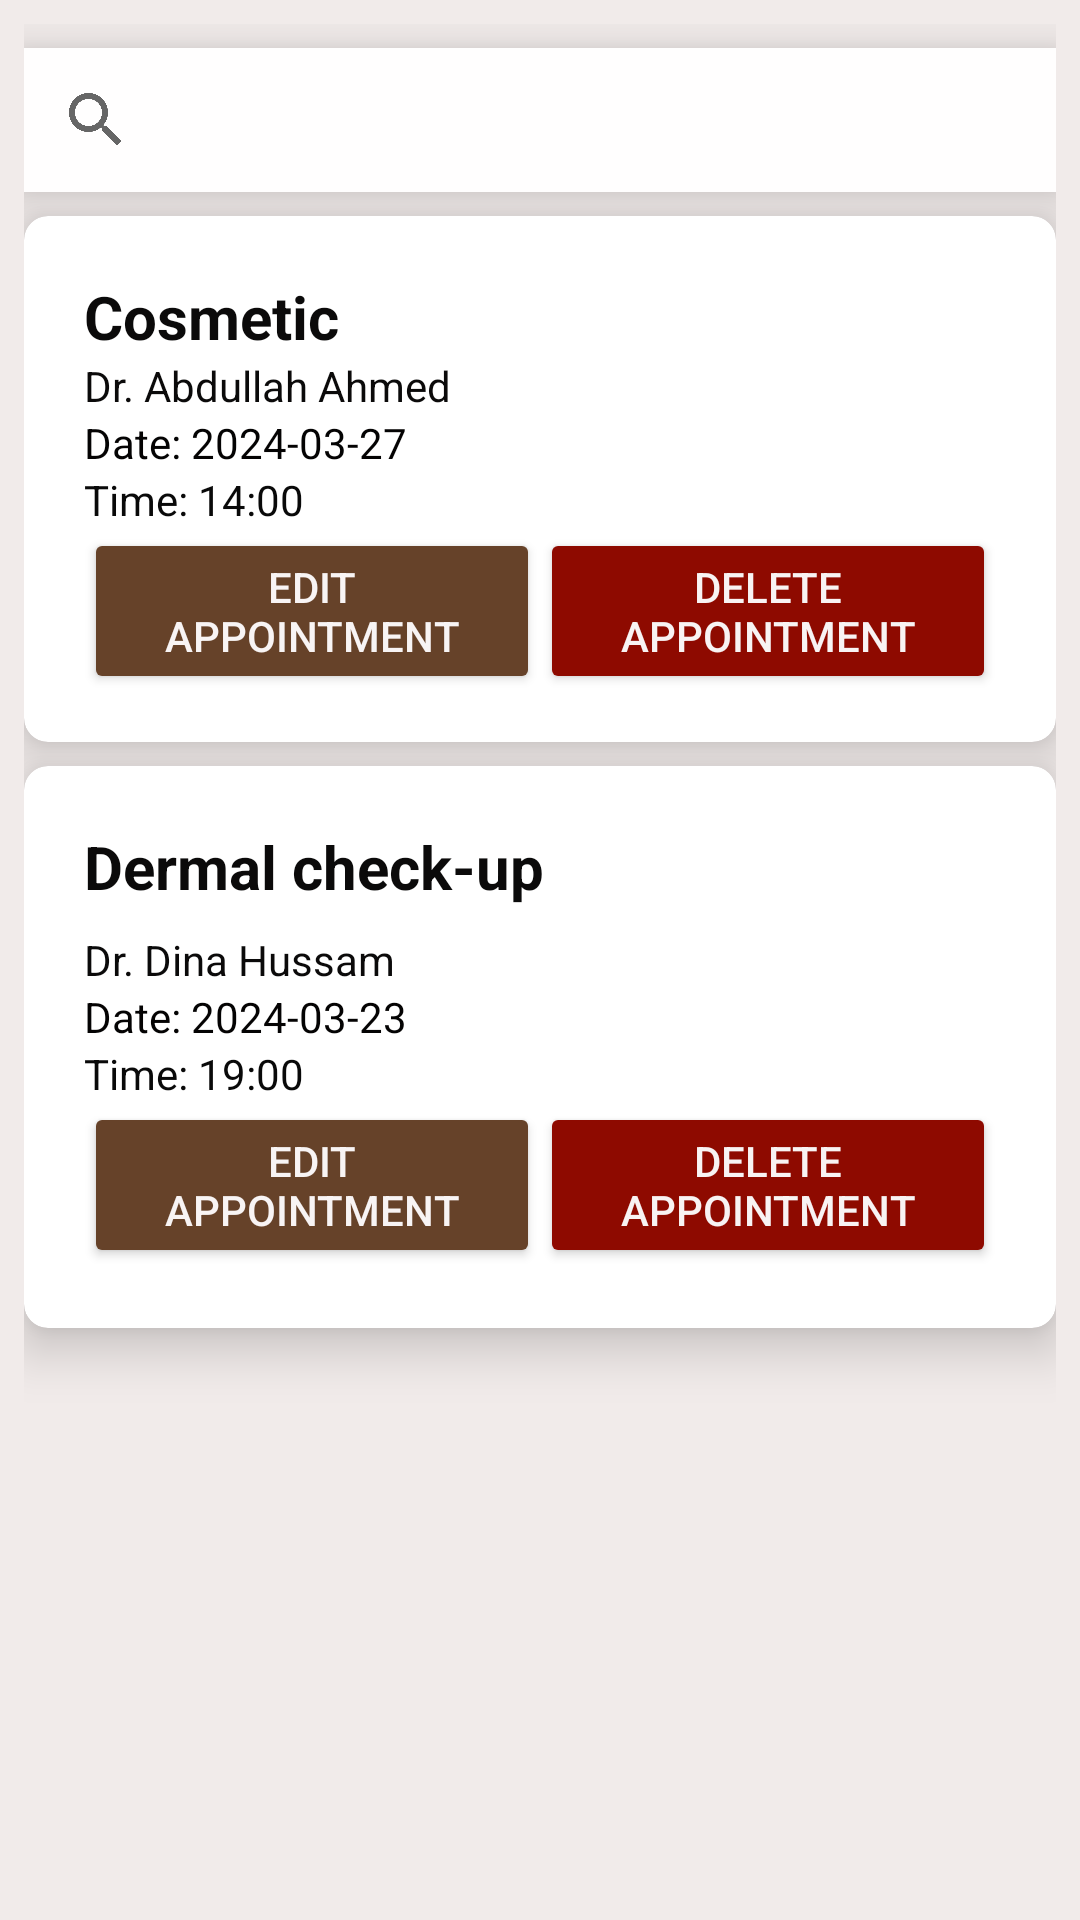

Produce the Android XML layout that renders to this screen, including the resource entries it uses.
<!-- AndroidManifest.xml: application theme Theme.Sprint1 -->
<!-- res/layout/myreservationpage.xml -->
<RelativeLayout xmlns:android="http://schemas.android.com/apk/res/android"
    android:layout_width="match_parent"
    android:layout_height="match_parent"
    xmlns:app="http://schemas.android.com/apk/res-auto"
    android:background="@color/lighterbeige"
    android:padding="8dp">

    <SearchView
        android:id="@+id/searchView"
        android:layout_width="match_parent"
        android:layout_height="wrap_content"
        android:layout_alignParentTop="true"
        android:layout_marginTop="8dp"
        android:background="#FFFEFE"
        android:elevation="10dp" />

    <androidx.cardview.widget.CardView
        android:id="@+id/cardViewAppointment1"
        android:layout_width="match_parent"
        android:layout_height="wrap_content"
        android:layout_below="@id/searchView"
        android:layout_marginTop="8dp"
        app:cardCornerRadius="8dp"
        app:cardElevation="10dp">

        
        <LinearLayout
            android:id="@+id/linearLayout2"
            android:layout_width="match_parent"
            android:layout_height="wrap_content"
            android:layout_marginStart="4dp"
            android:layout_marginTop="4dp"
            android:layout_marginEnd="4dp"
            android:orientation="vertical"
            android:padding="16dp">

            <TextView
                android:id="@+id/textViewServiceType1"
                android:layout_width="match_parent"
                android:layout_height="wrap_content"
                android:text="Cosmetic"
                android:textColor="#0B0A0A"
                android:textSize="20sp"
                android:textStyle="bold" />

            <TextView
                android:id="@+id/textViewDoctorName1"
                android:layout_width="match_parent"
                android:layout_height="wrap_content"
                android:text="Dr. Abdullah Ahmed"
                android:textColor="#0B0A0A" />

            <TextView
                android:id="@+id/textViewDate1"
                android:layout_width="match_parent"
                android:layout_height="wrap_content"
                android:text="Date: 2024-03-27"
                android:textColor="#040303" />

            <TextView
                android:id="@+id/textViewTime1"
                android:layout_width="match_parent"
                android:layout_height="wrap_content"
                android:text="Time: 14:00"
                android:textColor="#090909" />

            <LinearLayout
                android:layout_width="match_parent"
                android:layout_height="wrap_content"
                android:orientation="horizontal"
                android:weightSum="2">

                <Button
                    android:id="@+id/buttonEdit1"
                    android:layout_width="0dp"
                    android:layout_height="wrap_content"
                    android:layout_weight="1"
                    android:backgroundTint="#664229"
                    android:text="Edit Appointment"
                    android:textColor="#F8F4F4" />

                <Button
                    android:id="@+id/buttonDelete1"
                    android:layout_width="0dp"
                    android:layout_height="wrap_content"
                    android:layout_weight="1"
                    android:backgroundTint="#8E0A00"
                    android:text="Delete Appointment"
                    android:textColor="#F8F3F3" />
            </LinearLayout>
        </LinearLayout>

    </androidx.cardview.widget.CardView>

    <androidx.cardview.widget.CardView
        android:id="@+id/cardViewAppointment2"
        android:layout_width="match_parent"
        android:layout_height="wrap_content"
        android:layout_below="@id/cardViewAppointment1"
        android:layout_marginTop="8dp"
        app:cardCornerRadius="8dp"
        app:cardElevation="10dp">

        
        <LinearLayout
            android:id="@+id/linearLayou"
            android:layout_width="match_parent"
            android:layout_height="wrap_content"
            android:layout_marginStart="4dp"
            android:layout_marginTop="4dp"
            android:layout_marginEnd="4dp"
            android:layout_marginBottom="4dp"
            android:orientation="vertical"
            android:padding="16dp">

            <TextView
                android:id="@+id/textView1cs"
                android:layout_width="match_parent"
                android:layout_height="wrap_content"
                android:text="Dermal check-up"
                android:textColor="#0B0A0A"
                android:textSize="20sp"
                android:textStyle="bold" />

            <TextView
                android:id="@+id/textViewAppointmentDr"
                android:layout_width="match_parent"
                android:layout_height="wrap_content"
                android:layout_marginTop="8dp"
                android:text="Dr. Dina Hussam"
                android:textColor="#0B0A0A" />

            <TextView
                android:id="@+id/textViewAppointmentDate"
                android:layout_width="match_parent"
                android:layout_height="wrap_content"
                android:text="Date: 2024-03-23"
                android:textColor="#040303" /> 

            <TextView
                android:id="@+id/textViewAppointmentTime"
                android:layout_width="match_parent"
                android:layout_height="wrap_content"
                android:text="Time: 19:00"
                android:textColor="#090909" /> 

            <LinearLayout
                android:layout_width="match_parent"
                android:layout_height="wrap_content"
                android:orientation="horizontal"
                android:weightSum="2">

                <Button
                    android:id="@+id/buttonEdit"
                    android:layout_width="0dp"
                    android:layout_height="wrap_content"
                    android:layout_weight="1"
                    android:backgroundTint="#664229"
                    android:text="Edit Appointment"
                    android:textColor="#F8F4F4" />

                <Button
                    android:id="@+id/buttonDelete"
                    android:layout_width="0dp"
                    android:layout_height="wrap_content"
                    android:layout_weight="1"
                    android:backgroundTint="#8e0a00"
                    android:text="Delete Appointment"
                    android:textColor="#F8F3F3" />
            </LinearLayout>
        </LinearLayout>

    </androidx.cardview.widget.CardView>


</RelativeLayout>
<!-- resources referenced by this layout -->
<resources>
  <color name="lighterbeige">#F1EBEA</color>
  <style name="Theme.Sprint1" parent="Base.Theme.Sprint1" />
  <style name="Base.Theme.Sprint1" parent="Theme.AppCompat.Light.NoActionBar">
          
          <item name="colorPrimary">@color/lightbeige</item>
      </style>
  <color name="lightbeige">#d9c9c8</color>
</resources>
